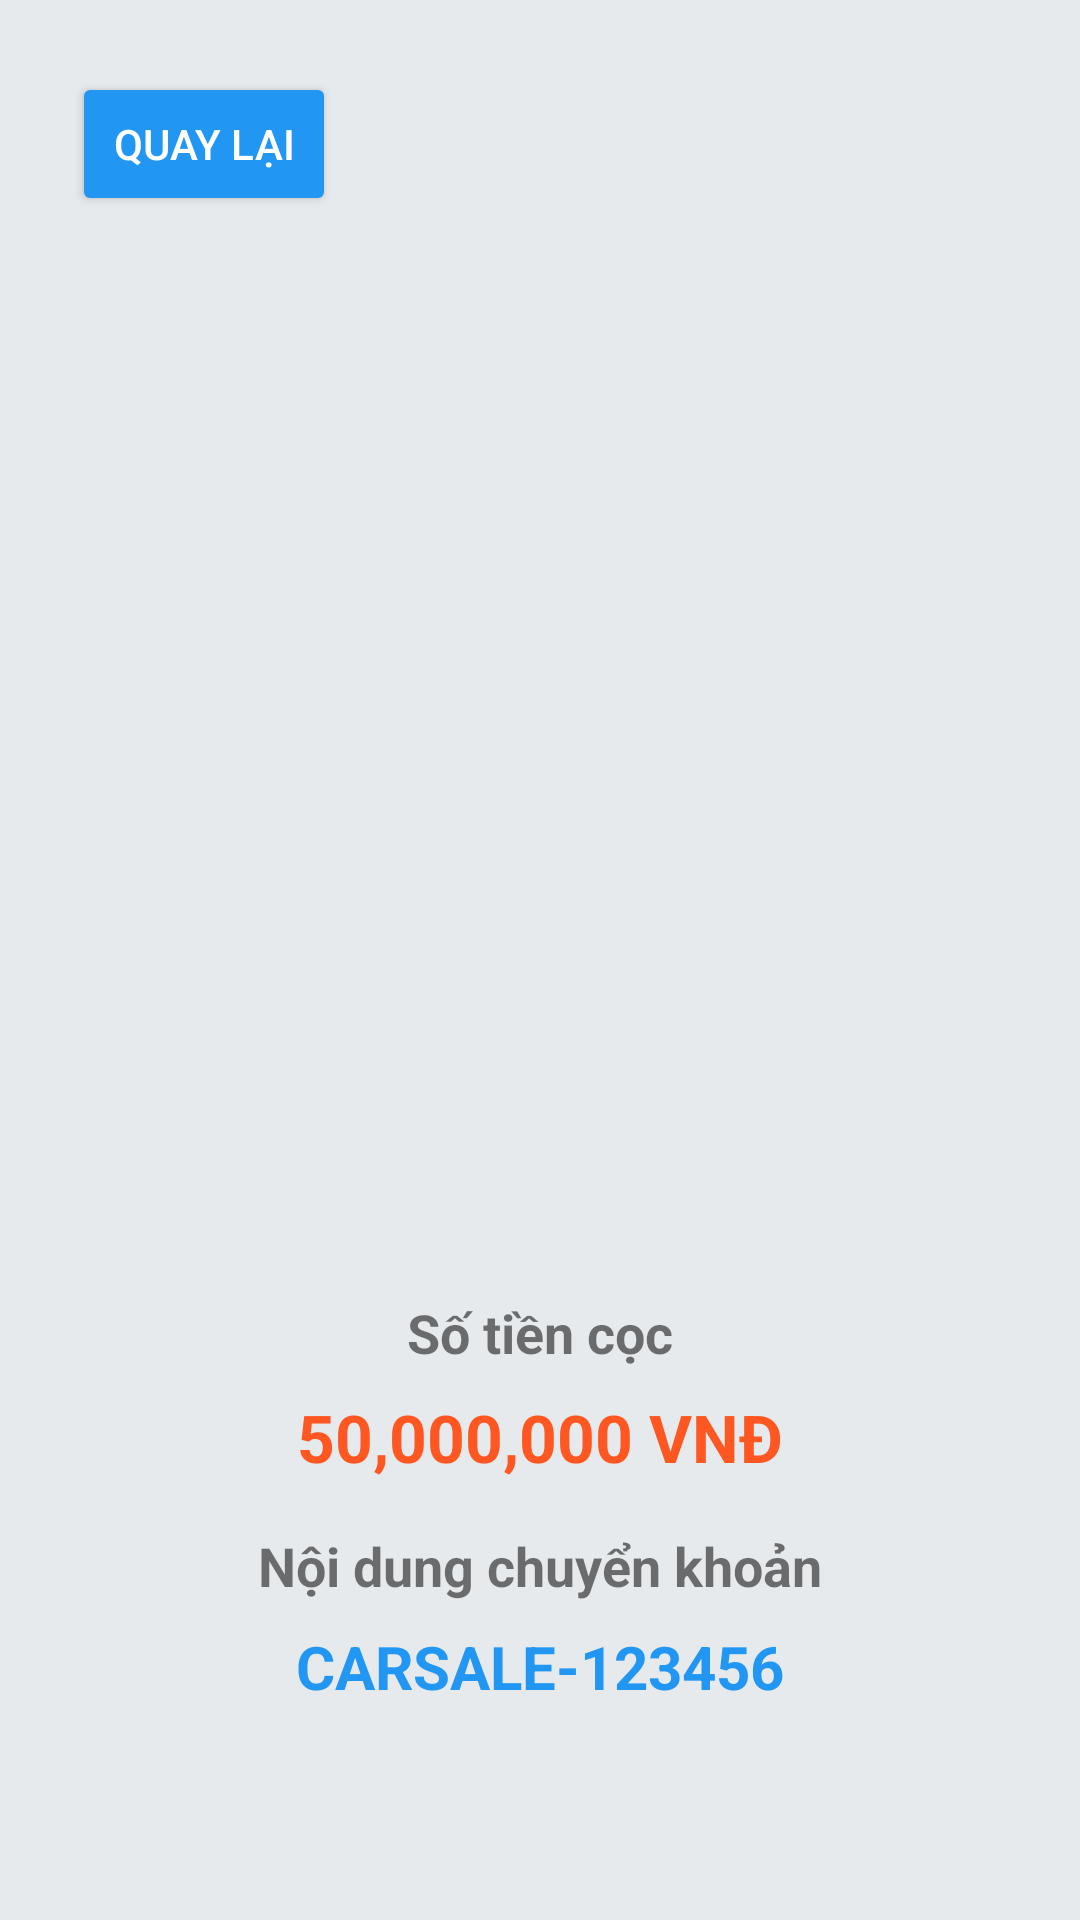

Here is an Android app screen rendered from its layout file. Give the layout XML and the strings, colors and styles it references.
<!-- AndroidManifest.xml: application theme Theme.CarSale.Splash -->
<!-- res/layout/activity_payment.xml -->
<?xml version="1.0" encoding="utf-8"?>
<LinearLayout xmlns:android="http://schemas.android.com/apk/res/android"
    android:layout_width="match_parent"
    android:layout_height="match_parent"
    android:orientation="vertical"
    android:padding="24dp"
    android:gravity="center_horizontal"
    android:background="@color/background_color">

    <Button
        android:id="@+id/btnBack"
        android:layout_width="wrap_content"
        android:layout_height="wrap_content"
        android:text="Quay lại"
        android:layout_gravity="start"
        android:backgroundTint="@color/primary_color"
        android:textColor="@android:color/white"
        android:layout_marginBottom="16dp"/>

    <ImageView
        android:id="@+id/qrImage"
        android:layout_width="320dp"
        android:layout_height="320dp"
        android:contentDescription="QR Banking"
        android:layout_marginBottom="24dp"/>

    <TextView
        android:text="Số tiền cọc"
        android:textSize="18sp"
        android:textStyle="bold"
        android:layout_marginBottom="8dp"
        android:layout_width="wrap_content"
        android:layout_height="wrap_content"/>

    <TextView
        android:id="@+id/tvDeposit"
        android:layout_width="wrap_content"
        android:layout_height="wrap_content"
        android:text="50,000,000 VNĐ"
        android:textSize="22sp"
        android:textStyle="bold"
        android:textColor="@color/accent_color"
        android:layout_marginBottom="16dp"/>

    <TextView
        android:text="Nội dung chuyển khoản"
        android:textSize="18sp"
        android:textStyle="bold"
        android:layout_marginBottom="8dp"
        android:layout_width="wrap_content"
        android:layout_height="wrap_content"/>

    <TextView
        android:id="@+id/tvContent"
        android:layout_width="wrap_content"
        android:layout_height="wrap_content"
        android:text="CARSALE-123456"
        android:textSize="20sp"
        android:textStyle="bold"
        android:textColor="@color/primary_color"
        android:layout_marginBottom="32dp"/>

    <Button
        android:id="@+id/btnPaid"
        android:layout_width="match_parent"
        android:layout_height="wrap_content"
        android:text="Tôi đã thanh toán"
        android:backgroundTint="@color/primary_color"
        android:textColor="@android:color/white"
        android:textSize="18sp"
        android:textStyle="bold"
        android:layout_marginTop="16dp"/>

</LinearLayout>
<!-- resources referenced by this layout -->
<resources>
  <color name="accent_color">#FF5722</color>
  <color name="background_color">#E6EAED</color>
  <color name="primary_color">#2196F3</color>
  <style name="Theme.CarSale.Splash" parent="Theme.MaterialComponents.DayNight.NoActionBar">
          <item name="android:windowBackground">@color/white</item>
          <item name="android:windowSplashScreenAnimatedIcon">@drawable/outline_shopping_bag_speed_24</item>
          <item name="android:windowSplashScreenBackground">@color/white</item>
          <item name="android:windowSplashScreenIconBackgroundColor">@null</item>
          <item name="android:windowFullscreen">true</item>
          
          <item name="android:statusBarColor">@android:color/transparent</item>
          <item name="android:windowLightStatusBar">false</item>
      </style>
  <color name="white">#FFFFFFFF</color>
</resources>
